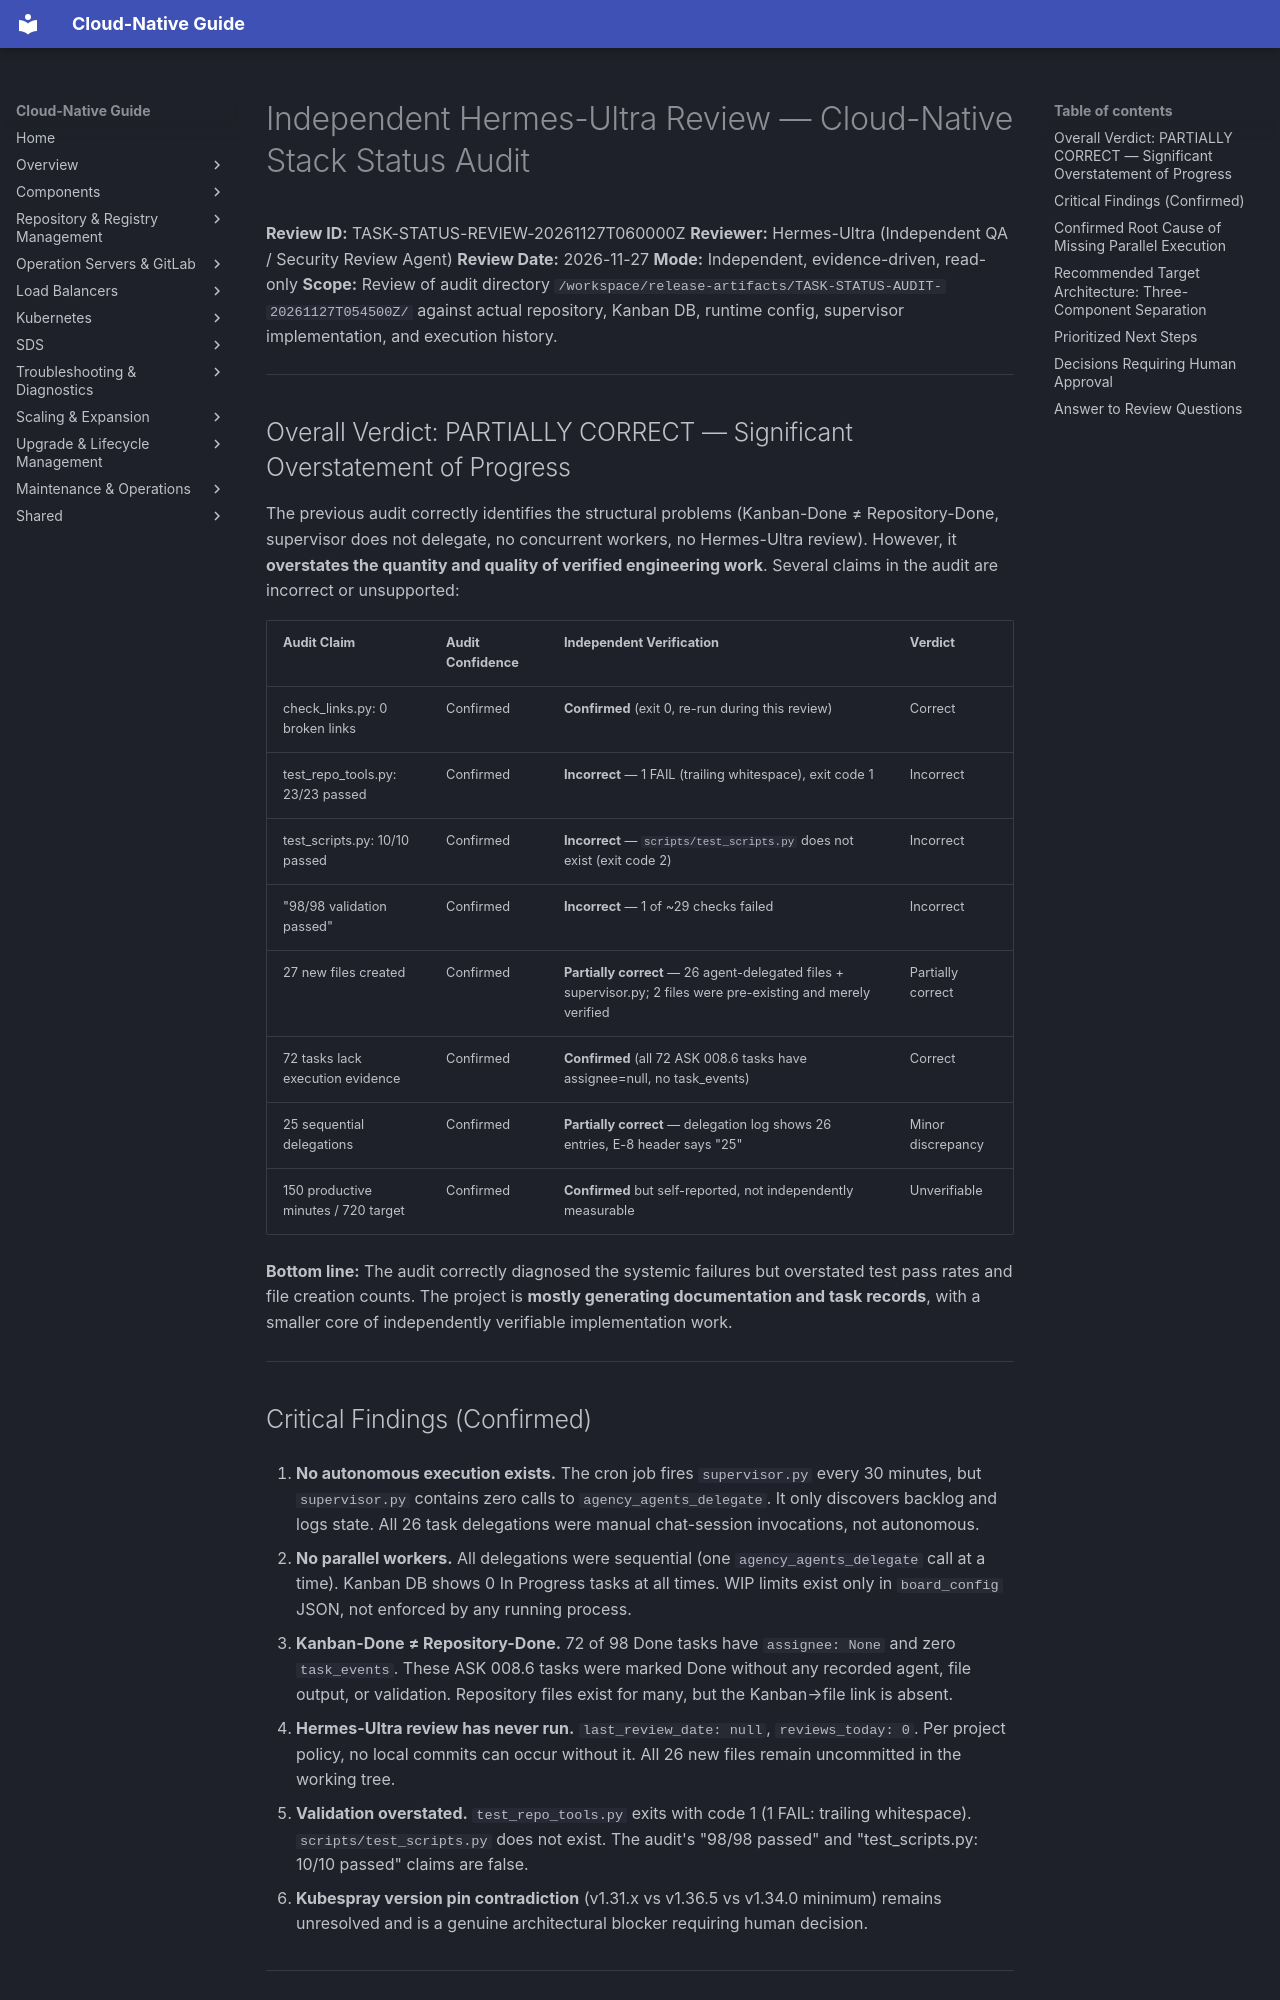

repository: DavoudTeimouri/cloud-native-guide · page: release-artifacts/status-review/review-summary/index.html · generator: mkdocs

# Independent Hermes-Ultra Review — Cloud-Native Stack Status Audit

**Review ID:** TASK-STATUS-REVIEW-20261127T060000Z
**Reviewer:** Hermes-Ultra (Independent QA / Security Review Agent)
**Review Date:** 2026-11-27
**Mode:** Independent, evidence-driven, read-only
**Scope:** Review of audit directory `/workspace/release-artifacts/TASK-STATUS-AUDIT-20261127T054500Z/` against actual repository, Kanban DB, runtime config, supervisor implementation, and execution history.

---

## Overall Verdict: PARTIALLY CORRECT — Significant Overstatement of Progress

The previous audit correctly identifies the structural problems (Kanban-Done ≠ Repository-Done, supervisor does not delegate, no concurrent workers, no Hermes-Ultra review). However, it **overstates the quantity and quality of verified engineering work**. Several claims in the audit are incorrect or unsupported:

| Audit Claim | Audit Confidence | Independent Verification | Verdict |
|-------------|-----------------|--------------------------|---------|
| check_links.py: 0 broken links | Confirmed | **Confirmed** (exit 0, re-run during this review) | Correct |
| test_repo_tools.py: 23/23 passed | Confirmed | **Incorrect** — 1 FAIL (trailing whitespace), exit code 1 | Incorrect |
| test_scripts.py: 10/10 passed | Confirmed | **Incorrect** — `scripts/test_scripts.py` does not exist (exit code 2) | Incorrect |
| "98/98 validation passed" | Confirmed | **Incorrect** — 1 of ~29 checks failed | Incorrect |
| 27 new files created | Confirmed | **Partially correct** — 26 agent-delegated files + supervisor.py; 2 files were pre-existing and merely verified | Partially correct |
| 72 tasks lack execution evidence | Confirmed | **Confirmed** (all 72 ASK 008.6 tasks have assignee=null, no task_events) | Correct |
| 25 sequential delegations | Confirmed | **Partially correct** — delegation log shows 26 entries, E-8 header says "25" | Minor discrepancy |
| 150 productive minutes / 720 target | Confirmed | **Confirmed** but self-reported, not independently measurable | Unverifiable |

**Bottom line:** The audit correctly diagnosed the systemic failures but overstated test pass rates and file creation counts. The project is **mostly generating documentation and task records**, with a smaller core of independently verifiable implementation work.

---

## Critical Findings (Confirmed)

1. **No autonomous execution exists.** The cron job fires `supervisor.py` every 30 minutes, but `supervisor.py` contains zero calls to `agency_agents_delegate`. It only discovers backlog and logs state. All 26 task delegations were manual chat-session invocations, not autonomous.

2. **No parallel workers.** All delegations were sequential (one `agency_agents_delegate` call at a time). Kanban DB shows 0 In Progress tasks at all times. WIP limits exist only in `board_config` JSON, not enforced by any running process.

3. **Kanban-Done ≠ Repository-Done.** 72 of 98 Done tasks have `assignee: None` and zero `task_events`. These ASK 008.6 tasks were marked Done without any recorded agent, file output, or validation. Repository files exist for many, but the Kanban→file link is absent.

4. **Hermes-Ultra review has never run.** `last_review_date: null`, `reviews_today: 0`. Per project policy, no local commits can occur without it. All 26 new files remain uncommitted in the working tree.

5. **Validation overstated.** `test_repo_tools.py` exits with code 1 (1 FAIL: trailing whitespace). `scripts/test_scripts.py` does not exist. The audit's "98/98 passed" and "test_scripts.py: 10/10 passed" claims are false.

6. **Kubespray version pin contradiction** (v1.31.x vs v1.36.5 vs v1.34.0 minimum) remains unresolved and is a genuine architectural blocker requiring human decision.

---
